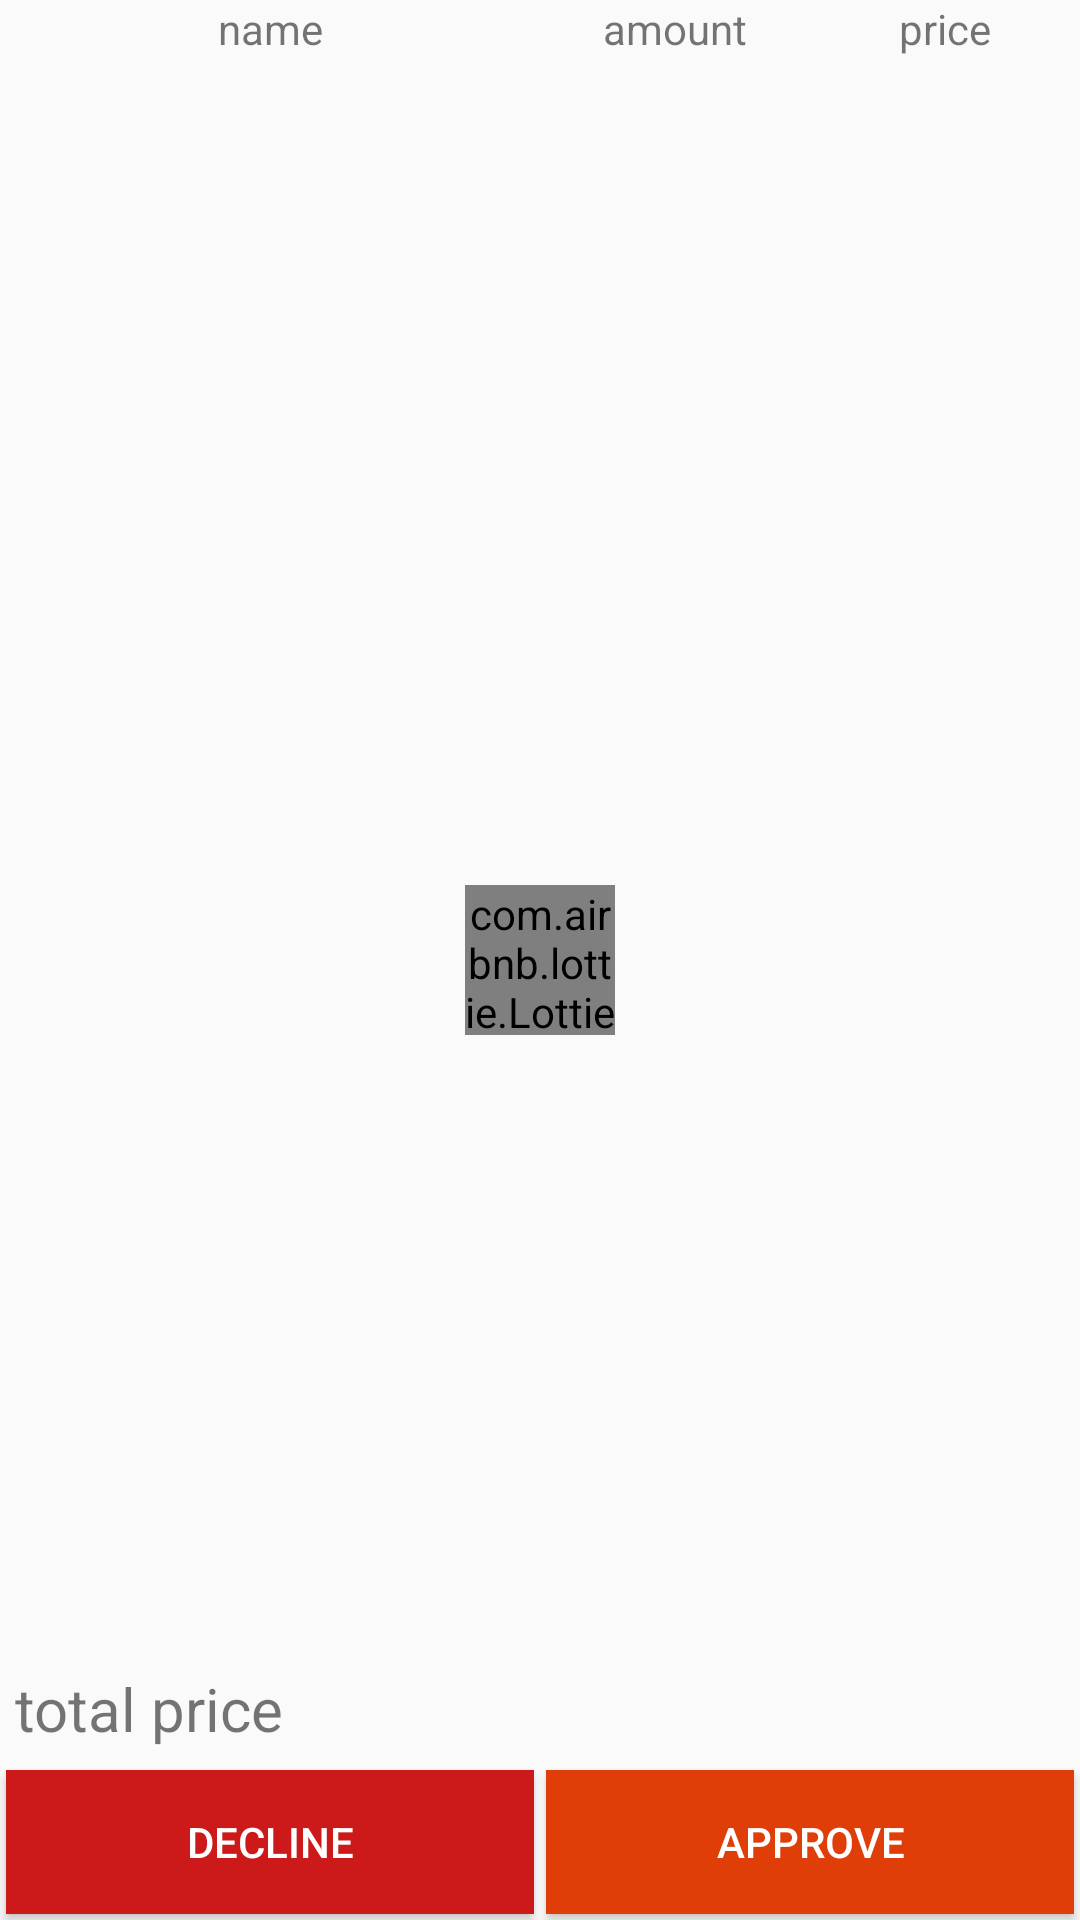

Here is an Android app screen rendered from its layout file. Give the layout XML and the strings, colors and styles it references.
<!-- AndroidManifest.xml: application theme Theme.Ism -->
<!-- res/layout/activity_approval.xml -->
<?xml version="1.0" encoding="utf-8"?>
<RelativeLayout xmlns:android="http://schemas.android.com/apk/res/android"
    xmlns:app="http://schemas.android.com/apk/res-auto"
    xmlns:tools="http://schemas.android.com/tools"
    android:layout_width="match_parent"
    android:layout_height="match_parent"
    tools:context=".Approval">
    <LinearLayout
        android:id="@+id/l1"
        android:layout_alignParentTop="true"
        android:layout_width="match_parent"
        android:layout_height="wrap_content"
        android:orientation="horizontal">

        <TextView
            android:layout_width="0dp"
            android:layout_height="wrap_content"
            android:layout_weight=".5"
            android:gravity="center"
            android:text="name" />

        <TextView
            android:layout_width="0dp"
            android:layout_height="wrap_content"
            android:layout_weight=".25"
            android:gravity="center"
            android:text="amount" />

        <TextView
            android:layout_width="0dp"
            android:layout_height="wrap_content"
            android:layout_weight=".25"
            android:gravity="center"
            android:text="price" />
    </LinearLayout>
    <androidx.recyclerview.widget.RecyclerView
        android:layout_below="@id/l1"
        android:layout_width="match_parent"
        android:layout_height="match_parent"
        android:layout_above="@id/l2"
        android:layout_marginTop="5dp"
        android:id="@+id/recycle"/>
    <com.airbnb.lottie.LottieAnimationView
        android:layout_width="50dp"
        android:layout_height="50dp"
        android:id="@+id/loader"
        app:lottie_autoPlay="true"
        app:lottie_loop="true"
        app:lottie_rawRes="@raw/circle_loader"
        android:layout_centerInParent="true"/>
    <LinearLayout
        android:layout_above="@id/line"
        android:id="@+id/l2"
        android:layout_margin="5dp"
        android:layout_width="match_parent"
        android:layout_height="wrap_content"
        android:orientation="horizontal">
        <TextView
            android:layout_width="0dp"
            android:layout_height="wrap_content"
            android:layout_weight=".75"
            android:textSize="20sp"
            android:text="total price" />
        <TextView
            android:layout_width="0dp"
            android:layout_height="wrap_content"
            android:id="@+id/total_price"
            android:gravity="end"
            android:textSize="20sp"
            android:layout_weight=".25"/>
    </LinearLayout>
    <LinearLayout
        android:layout_width="match_parent"
        android:layout_height="wrap_content"
        android:layout_alignParentBottom="true"
        android:id="@+id/line"
        android:orientation="horizontal">
        <Button
            android:layout_width="0dp"
            android:layout_weight="50"
            android:layout_height="wrap_content"
            android:layout_margin="2dp"
            android:background="#CC1919"
            android:textColor="#FFF"
            android:text="decline"
            android:id="@+id/decline"/>
        <Button
            android:layout_width="0dp"
            android:layout_weight="50"
            android:layout_height="wrap_content"
            android:layout_margin="2dp"
            android:background="@color/colorPrimary"
            android:textColor="#FFF"
            android:text="approve"
            android:id="@+id/approve"/>
    </LinearLayout>
</RelativeLayout>
<!-- resources referenced by this layout -->
<resources>
  <color name="colorPrimary">#DF3E09</color>
  <style name="Theme.Ism" parent="Theme.AppCompat.DayNight.DarkActionBar">
          
          <item name="colorPrimary">@color/colorPrimary</item>
          <item name="colorPrimaryVariant">@color/colorPrimaryDark</item>
          <item name="colorOnPrimary">@color/white</item>
          
          <item name="colorSecondary">@color/colorPrimary</item>
          <item name="colorSecondaryVariant">@color/colorPrimaryDark</item>
          <item name="colorOnSecondary">@color/white</item>
          
          <item name="android:statusBarColor" tools:targetApi="l">?attr/colorPrimaryVariant</item>
          
      </style>
  <color name="colorPrimaryDark">#B33007</color>
  <color name="white">#FFFFFFFF</color>
</resources>
